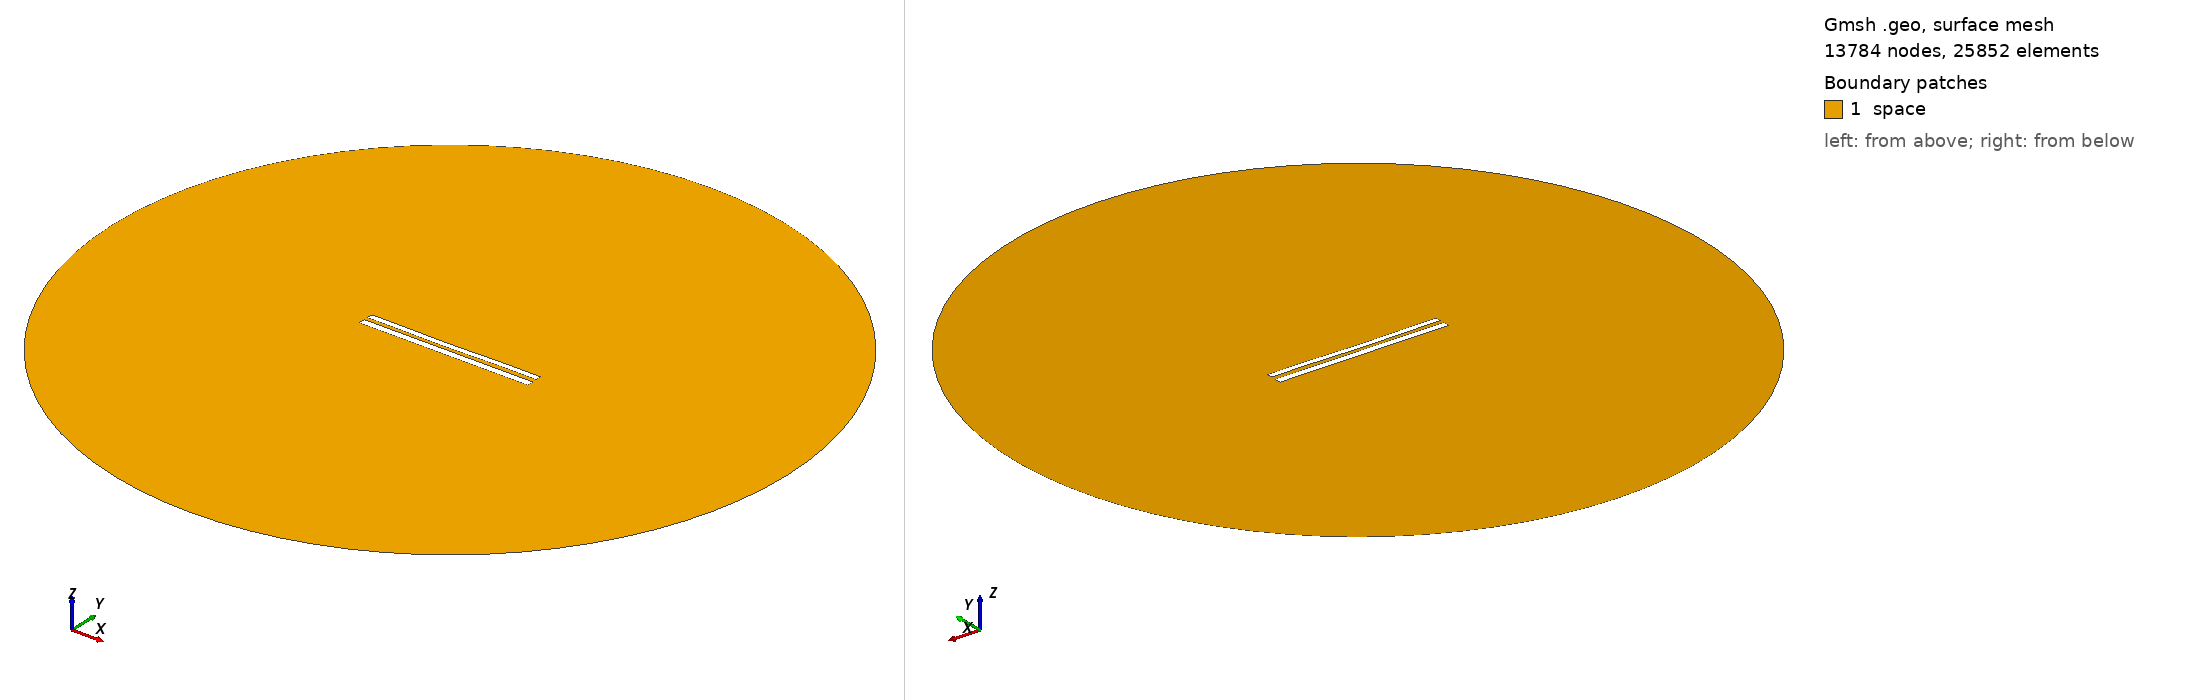

Gmsh geometry script, surface-meshed: 13784 nodes, 25852 surface elements. Boundary patches (legend numbers): 1 space. Left view from above one corner, right view from below the opposite corner. Legend entries are the model's physical surfaces. The drawing asked Gmsh for element sizes between 1% and 20% of the model's largest extent; the script's own settings can give other sizes.

=== 8634.geo (drawn) ===
//---------------------------------------
// Geometry kernel
//---------------------------------------

SetFactory("OpenCASCADE");



//---------------------------------------
// Parameters of the geometry
//---------------------------------------

// Overetch of the upper plate
overetch = 0.25;

// Distance between the plates
distance = 2.25;

// Discretization over the x axis (for the deformation)
nx = 50; 

// Length of the plate
L = 100 - overetch; 

// Number of modes
n = 4; 

// 1st mode coefficient
coeff(1) = 0.15;
beta(1) = 0.596864 * 3.1415926535 / L;

// 2nd mode coefficient
coeff(2) = -0.15;
beta(2) = 1.49418 * 3.1415926535 / L;

// 3rd mode coefficient
coeff(3) = -0.075;
beta(3) = 2.50025 * 3.1415926535 / L;

// 4th mode coefficient
coeff(4) = 0.07499999999999998;
beta(4) = 3.49999 * 3.1415926535 / L;



//---------------------------------------
// Upper plate (deformed rectangle)
//---------------------------------------

// Coordiantes of the upper plate
xmin = -50;
xmax = 50 - overetch;

// Height of the upper plate
yheight = 4 - 2 * overetch;

// Indexes of the points
UpperID[] = {};
LowerID[] = {};
LeftID[] = {};
RightID[] = {};

// Point index
p = 1;

// Horizontal edges
For i In {1:nx}
    x = xmin + (i-1)*(xmax - xmin)/(nx-1);

    y_bottom = distance / 2 + overetch;
    For j In {1:n}
        C = (Cosh(beta(j)*L) + Cos(beta(j)*L)) / (Sinh(beta(j)*L) + Sin(beta(j)*L));
        y_bottom  = y_bottom + coeff(j) * (Cosh(beta(j)*(x+50)) - Cos(beta(j)*(x+50)) - C * (Sinh(beta(j)*(x+50)) - Sin(beta(j)*(x+50))));
    EndFor

    y_top = y_bottom + yheight;

    Point(p) = {x, y_top, 0, 1.0};
    UpperID[i] = p;
    p = p + 1;

    Point(p) = {x, y_bottom, 0, 1.0};
    LowerID[i] = p;
    p = p + 1;
EndFor

// Create point lists
UpperPts[] = {}; LowerPts[] = {};
For i In {1:nx}
  UpperPts[] += {UpperID[i]};
  LowerPts[] += {LowerID[i]};
EndFor

// Build splines
Spline(1) = {UpperPts[]};
Spline(2) = {LowerPts[]};
Line(3) = {LowerPts[nx-1], UpperPts[nx-1]};
Line(4) = {LowerPts[0], UpperPts[0]};

// Build the plane surface
Curve Loop(1) = {2, 3, -1, -4};
Plane Surface(1) = {1};



//---------------------------------------
// Lower plate (rectangle)
//---------------------------------------

// Vertices
Point(1001) = {-50, -1, 0, 1.0};
Point(1002) = { 50, -1, 0, 1.0};
Point(1003) = { 50,  -5, 0, 1.0};
Point(1004) = {-50,  -5, 0, 1.0};

// Edges
Line(5) = {1001, 1002};
Line(6) = {1002, 1003};
Line(7) = {1003, 1004};
Line(8) = {1004, 1001};

// Plane surface
Line Loop(2) = {5, 6, 7, 8};
Plane Surface(2) = {2}; 



//---------------------------------------
// Outer (fictious) boundary
//---------------------------------------

// Points
Point(1005) = {0, 0, 0};       // Center
Point(1006) = {200, 0, 0};     // Start point
Point(1007) = {0, 200, 0};     // 90 degrees
Point(1008) = {-200, 0, 0};    // 180 degrees
Point(1009) = {0, -200, 0};    // 270 degrees

// Circle arcs (each needs start, center, end)
Circle(9) = {1006, 1005, 1007};
Circle(10) = {1007, 1005, 1008};
Circle(11) = {1008, 1005, 1009};
Circle(12) = {1009, 1005, 1006};

// Plane surface for the entire domain
Curve Loop(3) = {9, 10, 11, 12};
Surface(3) = {3};

// Subtract the plates from the whole domain to obtain the actual domain where we want to solve the equations
BooleanDifference{ Surface{3}; Delete; }{ Surface{1}; Surface{2}; Delete; }




//---------------------------------------
// Transfinite Lines/Curves
//---------------------------------------

// Set the number of points on the boundaries
r = 7;

// Plates
Transfinite Curve {1, 2} = 50*r Using Progression 1;
Transfinite Curve {3, 4} = 2*r Using Progression 1;
Transfinite Line {5, 7} = 50*r Using Progression 1;
Transfinite Line {6, 8} = 2*r Using Progression 1;

// Outer boundary
Transfinite Line {9, 10, 11, 12} = 20 Using Progression 1;



//---------------------------------------
// Physical groups
//---------------------------------------                

// Physical curves (boundaries)
Physical Line("force_segment", 10) = {2};
Physical Line("upper_plate", 11) = {1, 3, 4};
Physical Line("lower_plate", 12) = {5, 6, 7, 8};
Physical Line("boundary", 20) = {9, 10, 11, 12};

// Physical Surfaces
Physical Surface("space", 30) = {3};



//---------------------------------------
// 6. Generate the Mesh
//---------------------------------------

// 2D mesh generation
Mesh 2;
